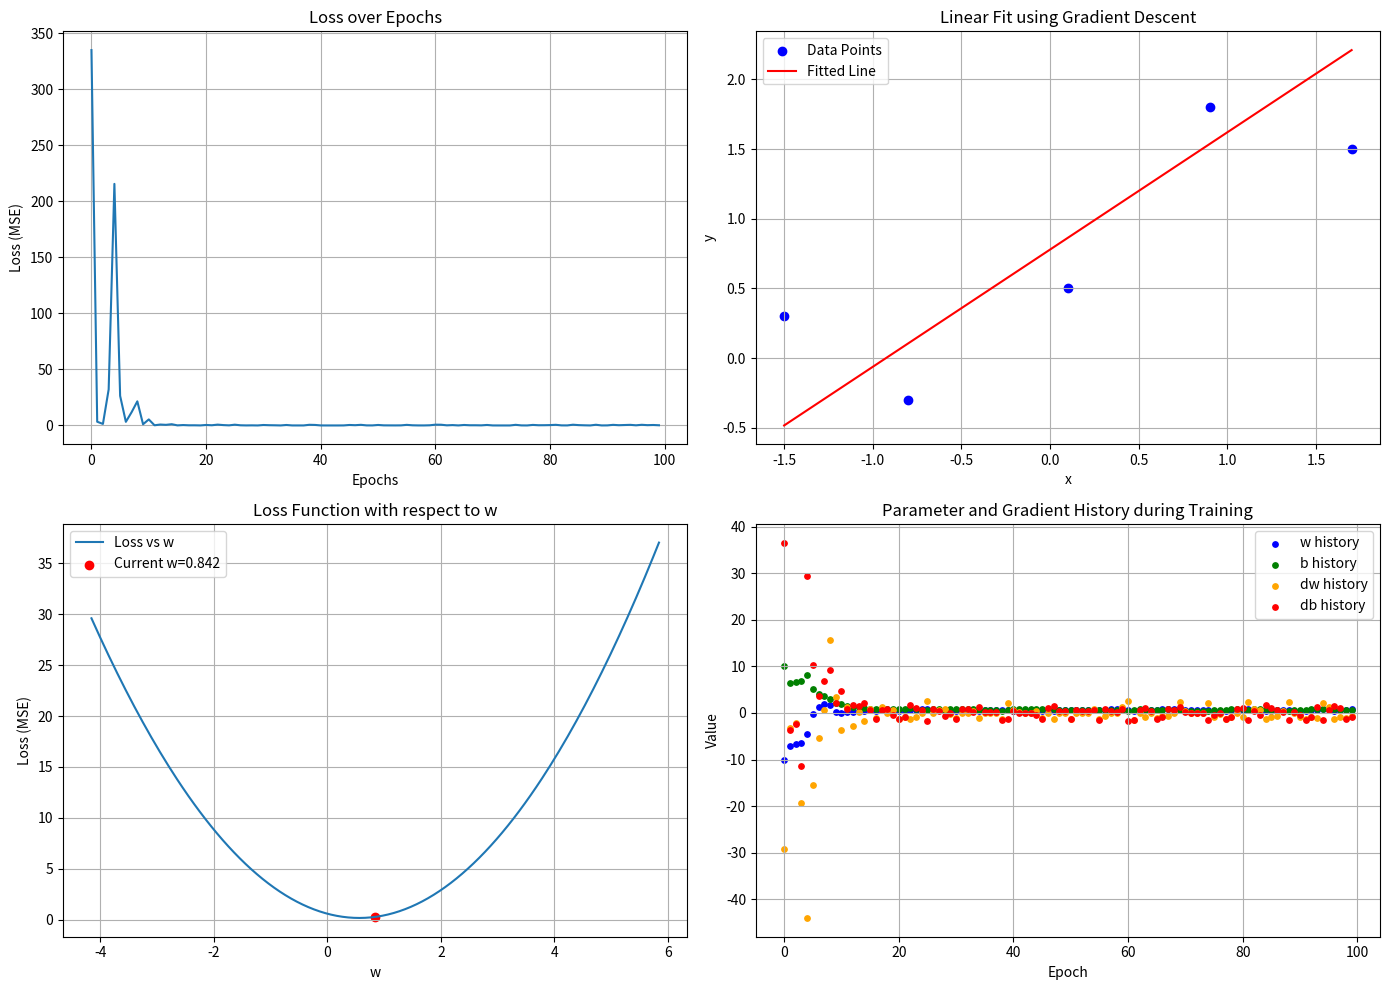

Write the Python code that produced this figure.
"""
This file demonstrates Stochastic Gradient Descent (SGD) for linear regression. 

 - Gradient Descent is an optimization algorithm that updates parameters 
   (w and b) to minimize a loss function (here, Mean Squared Error).
 - In this code, for each epoch, the gradients of the loss with respect to w
   and b are computed using one data point at a time.
 - The parameters w and b are updated by moving in the direction opposite to the gradient, 
   scaled by the learning rate.
 - The process is repeated for multiple epochs, and the loss is tracked and plotted.
"""

import numpy as np
import matplotlib.pyplot as plt

# --- Data ---
x_nums = np.array([-1.5, -0.8, 0.1, 0.9, 1.7])
y_nums = np.array([0.3, -0.3, 0.5, 1.8, 1.5])

# --- Initialization ---
w = -10.0  # Initial slope
b = 10.0   # Initial bias

learning_rate = 0.1

# --- Store Loss for Plotting ---
losses = []
w_s, b_s, dw_s, db_s = [], [], [], []

# --- SGD Loop (one random data point per epoch) ---
for epoch in range(100):
    # Randomly select one data point
    idx = np.random.randint(len(x_nums))
    x_i = x_nums[idx]
    y_i = y_nums[idx]

    # Compute prediction and error for this data point
    error = (w * x_i + b) - y_i
    loss = error ** 2
    losses.append(loss)

    # Compute gradients for this data point
    dw = 2 * error * x_i
    db = 2 * error

    print(f"w = {w:.4f}\t b = {b:.4f}\t dw = {dw:.4f}\t db = {db:.4f}")

    w_s.append(w)
    b_s.append(b)
    dw_s.append(dw)
    db_s.append(db)

    # Update weights and bias
    w = w - (learning_rate * dw)
    b = b - (learning_rate * db)
  
# --- Prepare data for plotting ---
x_data = np.array([-1.5, -0.8, 0.1, 0.9, 1.7])
y_data = np.array([0.3, -0.3, 0.5, 1.8, 1.5])
x_fit = np.linspace(min(x_data), max(x_data), 100, dtype=np.float32)
y_fit = w * x_fit + b

w_values = np.linspace(w - 5, w + 5, 200)
loss_w = []
b_fixed = b  # Use the final value of b

for w_test in w_values:
    y_pred_test = w_test * x_fit + b_fixed
    error_test = y_pred_test - (w_test * x_fit + b_fixed)
    loss_test = np.mean((w_test * x_fit + b_fixed - (w * x_fit + b_fixed)) ** 2)
    loss_w.append(loss_test)
loss_w = [np.mean((w_ * x_data + b_fixed - y_data) ** 2) for w_ in w_values]

epochs = np.arange(len(w_s))

# --- Plot all in a single window ---
fig, axs = plt.subplots(2, 2, figsize=(14, 10))

# 1. Loss over Epochs
axs[0, 0].plot(losses)
axs[0, 0].set_title("Loss over Epochs")
axs[0, 0].set_xlabel("Epochs")
axs[0, 0].set_ylabel("Loss (MSE)")
axs[0, 0].grid()

# 2. Linear Fit using Gradient Descent
axs[0, 1].scatter(x_data, y_data, color='blue', label='Data Points')
axs[0, 1].plot(x_fit, y_fit, color='red', label='Fitted Line')
axs[0, 1].set_title("Linear Fit using Gradient Descent")
axs[0, 1].set_xlabel("x")
axs[0, 1].set_ylabel("y")
axs[0, 1].legend()
axs[0, 1].grid()

# 3. Loss Function with respect to w
axs[1, 0].plot(w_values, loss_w, label='Loss vs w')
axs[1, 0].scatter([w], [np.mean((w * x_data + b_fixed - y_data) ** 2)], color='red', label=f'Current w={w:.3f}')
axs[1, 0].set_title("Loss Function with respect to w")
axs[1, 0].set_xlabel("w")
axs[1, 0].set_ylabel("Loss (MSE)")
axs[1, 0].legend()
axs[1, 0].grid()

# 4. Parameter and Gradient History during Training
axs[1, 1].scatter(epochs, w_s, color='blue', label='w history', s=15)
axs[1, 1].scatter(epochs, b_s, color='green', label='b history', s=15)
axs[1, 1].scatter(epochs, dw_s, color='orange', label='dw history', s=15)
axs[1, 1].scatter(epochs, db_s, color='red', label='db history', s=15)
axs[1, 1].set_title("Parameter and Gradient History during Training")
axs[1, 1].set_xlabel("Epoch")
axs[1, 1].set_ylabel("Value")
axs[1, 1].legend()
axs[1, 1].grid()

plt.tight_layout()
plt.show()